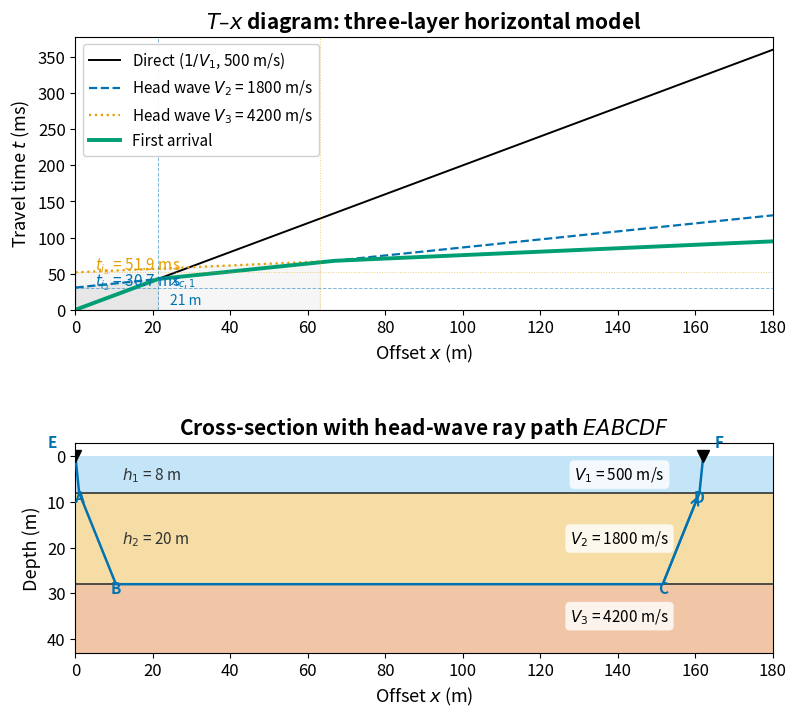

This figure's Python source: (Note: this script raises an exception after producing the figure.)
"""
fig_multilayer_traveltime.py

Scientific content:
    Travel-time vs. offset ($T$-$x$) diagram and cross-section for a
    three-layer horizontal Earth model, illustrating the generalized
    multi-layer refraction travel-time equation.

Reproduces the scientific content of:
    Sheriff, R.E. & Geldart, L.P. (1995). Exploration Seismology,
    2nd ed. Cambridge University Press. Figure 4.1 (concept).
    (No direct reproduction — original Python generation.)

    Lowrie, W. & Fichtner, A. (2020). Fundamentals of Geophysics,
    3rd ed. Cambridge University Press. Ch. 3.

Output: assets/figures/fig_multilayer_traveltime.png
License: CC-BY 4.0 (this script)
"""

import numpy as np
import matplotlib as mpl
import matplotlib.pyplot as plt
import matplotlib.patches as mpatches

# ── Global rcParams (MANDATORY) ──────────────────────────────────────
mpl.rcParams.update({
    "font.size": 13,
    "axes.titlesize": 15,
    "axes.labelsize": 13,
    "xtick.labelsize": 12,
    "ytick.labelsize": 12,
    "legend.fontsize": 11,
    "figure.dpi": 150,
    "savefig.dpi": 300,
})

# Colorblind-safe palette (WCAG AA)
C_DIRECT  = "#000000"   # direct wave
C_HEAD1   = "#0072B2"   # head wave from V2
C_HEAD2   = "#E69F00"   # head wave from V3
C_LAYER1  = "#56B4E9"   # top layer fill
C_LAYER2  = "#E69F00"   # middle layer fill (alpha)
C_LAYER3  = "#D55E00"   # bottom layer fill (alpha)
C_RAY     = "#0072B2"   # ray path
C_SHADOW  = "#AAAAAA"   # shadow zone

# ── Model parameters ─────────────────────────────────────────────────
V1, V2, V3 = 500.0, 1800.0, 4200.0   # m/s
h1, h2     = 8.0, 20.0               # m
x_max      = 180.0                   # m
x          = np.linspace(0.01, x_max, 2000)

# Critical angles
tic12 = np.arcsin(V1 / V2)
tic13 = np.arcsin(V1 / V3)
tic23 = np.arcsin(V2 / V3)

# Travel times (s → ms)
t_dir = (x / V1) * 1e3

t_head2 = (x / V2 + 2 * h1 * np.cos(tic12) / V1) * 1e3

t_head3 = (x / V3
           + 2 * h1 * np.sqrt(V3**2 - V1**2) / (V3 * V1)
           + 2 * h2 * np.sqrt(V3**2 - V2**2) / (V3 * V2)) * 1e3

# Intercept times (ms)
ti2 = (2 * h1 * np.cos(tic12) / V1) * 1e3
ti3 = (2 * h1 * np.sqrt(V3**2 - V1**2) / (V3 * V1)
       + 2 * h2 * np.sqrt(V3**2 - V2**2) / (V3 * V2)) * 1e3

# First arrivals
t_fa = np.minimum(t_dir, np.minimum(t_head2, t_head3))

# Crossover distances (approx)
xc12 = 2 * h1 * np.sqrt((V2 + V1) / (V2 - V1))
xc13 = 2 * (h1 + h2) * np.sqrt((V3 + V1) / (V3 - V1))  # approx

# ── Figure layout ─────────────────────────────────────────────────────
fig, (ax_tt, ax_cs) = plt.subplots(
    2, 1, figsize=(9, 8),
    gridspec_kw={"hspace": 0.55, "height_ratios": [1.3, 1]}
)

# ── Top panel: T-x diagram ────────────────────────────────────────────
# Shadow zone shading for head waves
mask_shadow2 = x < xc12
mask_shadow3 = x < xc13

ax_tt.fill_between(x, 0, t_head2, where=mask_shadow2,
                   color=C_SHADOW, alpha=0.18, label="_nolegend_")
ax_tt.fill_between(x, 0, t_head3, where=mask_shadow3,
                   color=C_SHADOW, alpha=0.10, label="_nolegend_")

# Full model lines (dashed, extrapolated)
ax_tt.plot(x, t_dir,   color=C_DIRECT, lw=1.4, ls="-",  label=f"Direct ($1/V_1$, {int(V1)} m/s)")
ax_tt.plot(x, t_head2, color=C_HEAD1,  lw=1.6, ls="--", label=f"Head wave $V_2$ = {int(V2)} m/s")
ax_tt.plot(x, t_head3, color=C_HEAD2,  lw=1.6, ls=":",  label=f"Head wave $V_3$ = {int(V3)} m/s")

# First-arrival envelope (bold)
ax_tt.plot(x, t_fa, color="#009E73", lw=2.8, ls="-", label="First arrival")

# Intercept time markers
ax_tt.axhline(ti2, color=C_HEAD1, lw=0.7, ls="--", alpha=0.5)
ax_tt.axhline(ti3, color=C_HEAD2, lw=0.7, ls=":",  alpha=0.5)
ax_tt.annotate(f"$t_{{i_2}}$ = {ti2:.1f} ms", xy=(0, ti2),
               xytext=(5, ti2 + 3), fontsize=11, color=C_HEAD1)
ax_tt.annotate(f"$t_{{i_3}}$ = {ti3:.1f} ms", xy=(0, ti3),
               xytext=(5, ti3 + 3), fontsize=11, color=C_HEAD2)

# Crossover markers
ax_tt.axvline(xc12, color=C_HEAD1, lw=0.7, ls="--", alpha=0.5)
ax_tt.axvline(xc13, color=C_HEAD2, lw=0.7, ls=":",  alpha=0.5)
ax_tt.annotate(f"$x_{{c,1}}$\n{xc12:.0f} m", xy=(xc12, ax_tt.get_ylim()[0] if ax_tt.get_ylim()[0] > 0 else 2),
               xytext=(xc12 + 3, 8), fontsize=10, color=C_HEAD1)

ax_tt.set_xlim(0, x_max)
ax_tt.set_ylim(0, np.max(t_dir) * 1.05)
ax_tt.set_xlabel("Offset $x$ (m)")
ax_tt.set_ylabel("Travel time $t$ (ms)")
ax_tt.set_title("$T$–$x$ diagram: three-layer horizontal model", fontweight="bold")
ax_tt.legend(loc="upper left", framealpha=0.9)

# ── Bottom panel: cross-section ────────────────────────────────────────
# Layer rectangles
depth_max = h1 + h2 + 15
ax_cs.set_xlim(0, x_max)
ax_cs.set_ylim(depth_max, -3)      # depth positive downward

ax_cs.axhspan(-3, 0,          alpha=0.0)                         # surface
ax_cs.axhspan(0,  h1,         facecolor=C_LAYER1, alpha=0.35)    # layer 1
ax_cs.axhspan(h1, h1+h2,      facecolor=C_LAYER2, alpha=0.35)    # layer 2
ax_cs.axhspan(h1+h2, depth_max, facecolor=C_LAYER3, alpha=0.35)  # layer 3

# Interface lines
ax_cs.axhline(h1,    color="#333", lw=1.2, ls="-")
ax_cs.axhline(h1+h2, color="#333", lw=1.2, ls="-")

# Velocity labels
for depth_mid, vel, idx in [(h1/2, V1, 1), (h1+h2/2, V2, 2), (h1+h2+7, V3, 3)]:
    ax_cs.text(x_max * 0.78, depth_mid, f"$V_{idx}$ = {int(vel)} m/s",
               ha="center", va="center", fontsize=11,
               bbox=dict(boxstyle="round,pad=0.3", fc="white", alpha=0.8, ec="none"))

# Thickness labels
for ypos, lab in [(h1/2, f"$h_1$ = {h1:.0f} m"), (h1 + h2/2, f"$h_2$ = {h2:.0f} m")]:
    ax_cs.annotate("", xy=(5, ypos - (h1/2 if ypos == h1/2 else h2/2) + (h1 if ypos != h1/2 else 0)),
                   xytext=(5, ypos + (h1/2 if ypos == h1/2 else h2/2) - (h1 if ypos != h1/2 else 0)))
    ax_cs.text(12, ypos, lab, ha="left", va="center", fontsize=11, color="#333")

# Example ray path E→A→B→C→D→F (head wave V3)
# Source E at x=0, surface. Ray goes down at critical angle to interface h1+h2
# then horizontal, then back up.
x_src = 0.0
x_rec = x_max * 0.90
# Down-going critical angle in layer 1 relative to V3 interface
theta1_to_3 = tic13            # angle in layer 1 for refraction to V3
# Ray bends at h1 interface according to Snell's law
# sin(theta_in_V2) = V2/V3 * sin(90deg) → theta_in_V2 = tic23
theta2_to_3 = tic23

# Down-going horizontal positions
x_A = x_src + h1 * np.tan(theta1_to_3)
x_B = x_A + h2 * np.tan(theta2_to_3)
# Up-going (symmetric)
x_D = x_rec - h1 * np.tan(theta1_to_3)
x_C = x_D - h2 * np.tan(theta2_to_3)

ray_x = [x_src, x_A, x_B, x_C, x_D, x_rec]
ray_y = [0,     h1,  h1+h2, h1+h2, h1,   0]

ax_cs.plot(ray_x, ray_y, color=C_RAY, lw=1.8, zorder=5)
# Arrow at midpoint
mid = len(ray_x) // 2
ax_cs.annotate("", xy=(ray_x[mid+1], ray_y[mid+1]),
               xytext=(ray_x[mid], ray_y[mid]),
               arrowprops=dict(arrowstyle="->", color=C_RAY, lw=1.5))

# Label points
for pt, name in zip(zip(ray_x, ray_y), list("EABCDF")):
    offset_x = -6 if name in ("E",) else (4 if name in ("F",) else 0)
    offset_y = -2 if name in ("E", "F") else 2
    ax_cs.text(pt[0] + offset_x, pt[1] + offset_y, name,
               fontsize=11, fontweight="bold", color=C_RAY, ha="center")

# Source and receiver markers
ax_cs.plot([x_src, x_rec], [0, 0], "v", ms=8, color=C_DIRECT, zorder=6)

ax_cs.set_xlabel("Offset $x$ (m)")
ax_cs.set_ylabel("Depth (m)")
ax_cs.set_title("Cross-section with head-wave ray path $EABCDF$", fontweight="bold")

fig.tight_layout()
fig.savefig("assets/figures/fig_multilayer_traveltime.png", dpi=300, bbox_inches="tight")
print("Saved: assets/figures/fig_multilayer_traveltime.png")


if __name__ == "__main__":
    plt.show()
